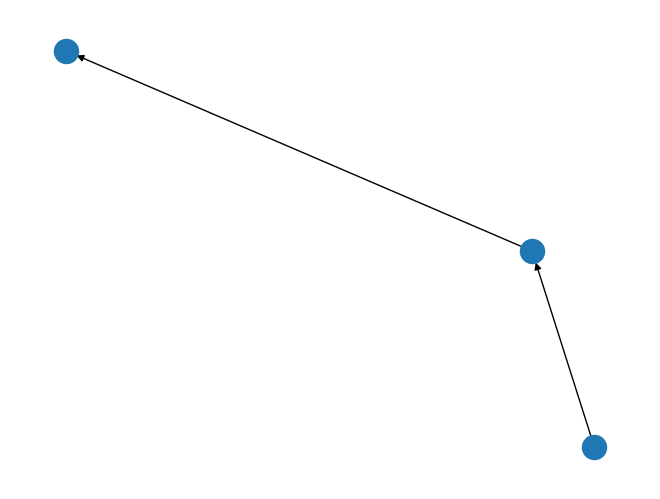

Write Python code to recreate this figure.
#-*- coding:utf8-*-

import networkx as nx
import matplotlib.pyplot as plt

G = nx.DiGraph()

#road_nodes = {'a': 1, 'b': 2, 'c': 3}
road_nodes = {'a':{1:1}, 'b':{2:2}, 'c':{3:3}}
road_edges = [('a', 'b'), ('b', 'c')]

G.add_nodes_from(road_nodes.items())
G.add_edges_from(road_edges)

nx.draw(G)
plt.savefig("youxiangtu.png")
plt.show()
